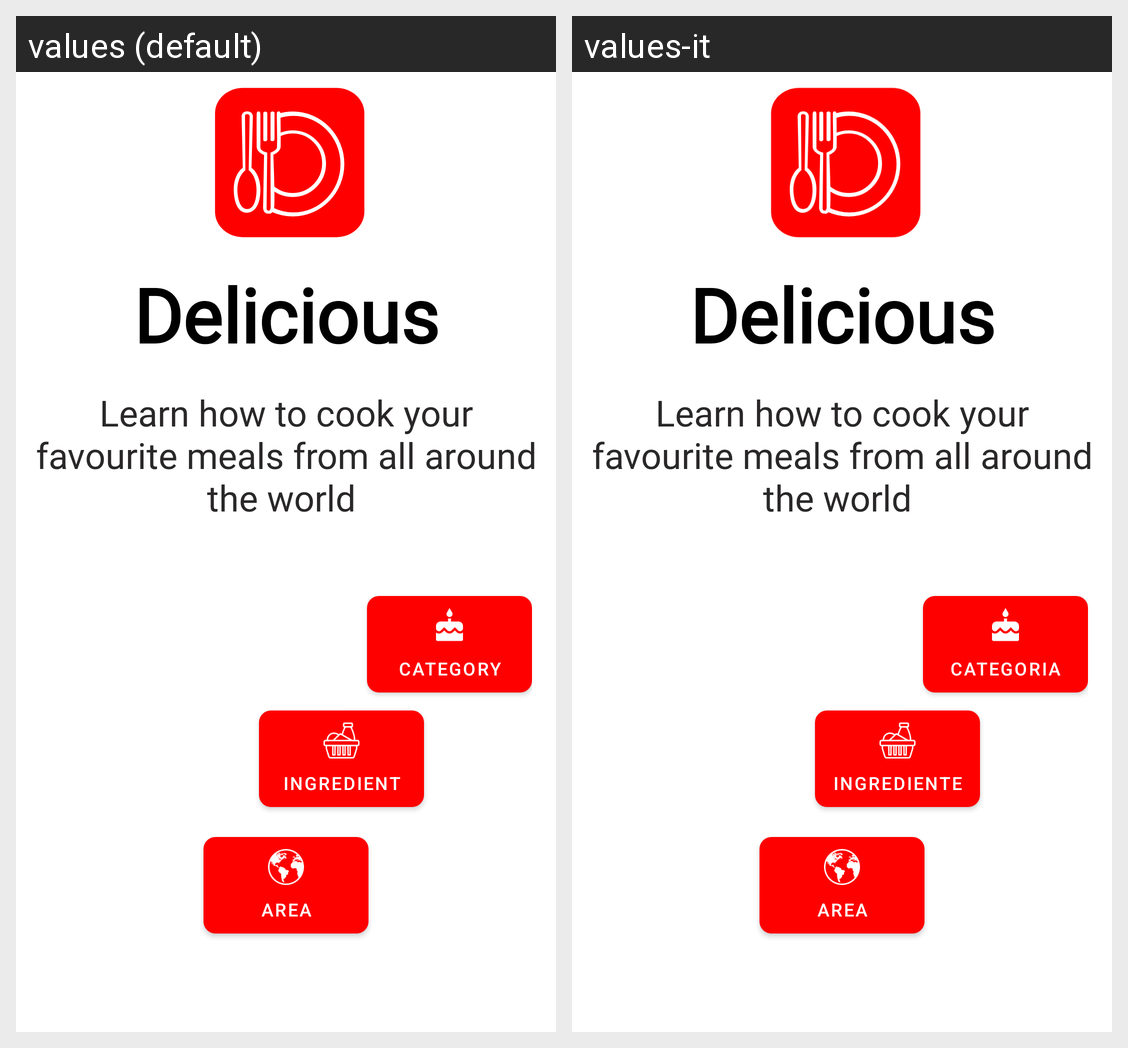

Strings drawn on this Android screen and how each of the app's shown locales translates them:
Android screen res/layout/fragment_home.xml rendered under 2 locales, left to right: values (default), values-it. Device: Nexus 5 (rendered at 1080×1920; each locale shown at half size, 540×960, under a caption strip naming it); theme Theme.Delicious.
Strings drawn on this screen, with the default value and each locale's value (text and hints the layout hard-codes, and strings that could not be matched under every locale, appear in the picture but are not listed):

category
  values: Category
  values-it: Categoria

ingredient
  values: Ingredient
  values-it: Ingrediente

area
  values: Area
  values-it: Area
